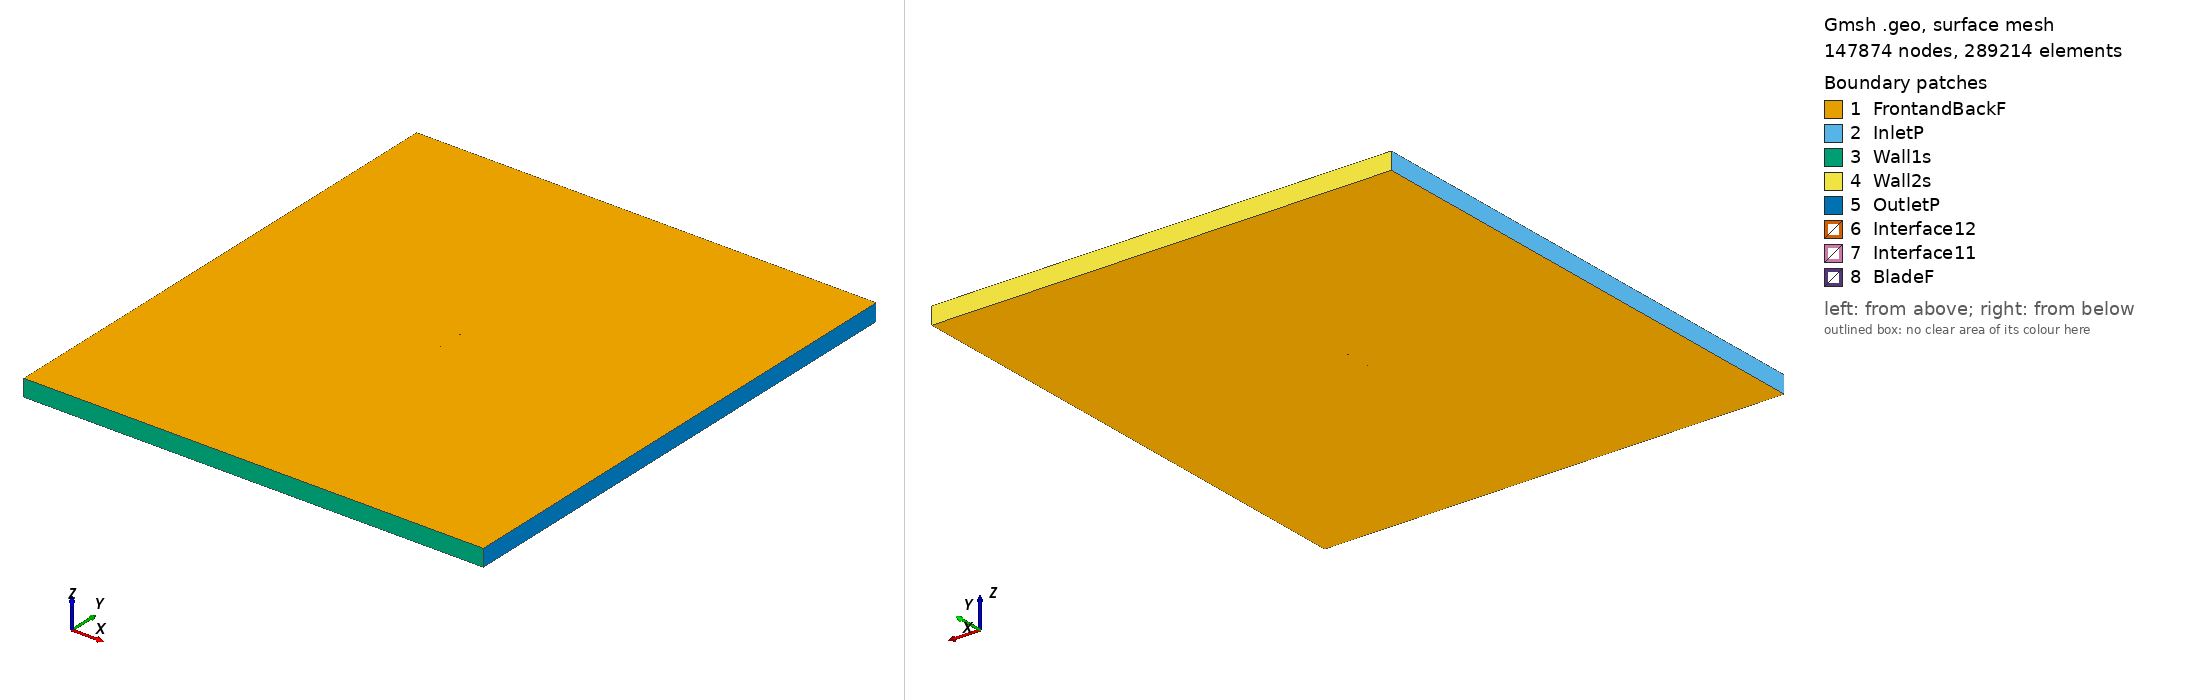

Gmsh geometry script, surface-meshed: 147874 nodes, 289214 surface elements. Boundary patches (legend numbers): 1 FrontandBackF, 2 InletP, 3 Wall1s, 4 Wall2s, 5 OutletP, 6 Interface12, 7 Interface11, 8 BladeF. Left view from above one corner, right view from below the opposite corner. Legend entries are the model's physical surfaces. The drawing asked Gmsh for element sizes between 1% and 20% of the model's largest extent; the script's own settings can give other sizes.

=== b540ols_tsr_2.9124_aoa_7.2145.geo (drawn) ===
SetFactory("OpenCASCADE");

Point(1) = {0.074445, 0.727082, 0, 1.0};
Point(2) = {0.071353, 0.727681, 0, 1.0};
Point(3) = {0.066200, 0.728681, 0, 1.0};
Point(4) = {0.061046, 0.729680, 0, 1.0};
Point(5) = {0.055895, 0.730679, 0, 1.0};
Point(6) = {0.050742, 0.731680, 0, 1.0};
Point(7) = {0.045588, 0.732678, 0, 1.0};
Point(8) = {0.040435, 0.733678, 0, 1.0};
Point(9) = {0.035282, 0.734677, 0, 1.0};
Point(10) = {0.030128, 0.735677, 0, 1.0};
Point(11) = {0.024976, 0.736675, 0, 1.0};
Point(12) = {0.019823, 0.737675, 0, 1.0};
Point(13) = {0.014670, 0.738674, 0, 1.0};
Point(14) = {0.009517, 0.739674, 0, 1.0};
Point(15) = {0.004365, 0.740672, 0, 1.0};
Point(16) = {-0.000788, 0.741672, 0, 1.0};
Point(17) = {-0.005942, 0.742671, 0, 1.0};
Point(18) = {-0.011095, 0.743671, 0, 1.0};
Point(19) = {-0.016248, 0.744670, 0, 1.0};
Point(20) = {-0.021410, 0.745651, 0, 1.0};
Point(21) = {-0.024511, 0.746212, 0, 1.0};
Point(22) = {-0.028652, 0.746923, 0, 1.0};
Point(23) = {-0.031762, 0.747424, 0, 1.0};
Point(24) = {-0.035916, 0.748048, 0, 1.0};
Point(25) = {-0.038517, 0.748406, 0, 1.0};
Point(26) = {-0.040080, 0.748610, 0, 1.0};
Point(27) = {-0.040601, 0.748676, 0, 1.0};
Point(28) = {-0.041644, 0.748802, 0, 1.0};
Point(29) = {-0.043731, 0.749044, 0, 1.0};
Point(30) = {-0.047394, 0.749412, 0, 1.0};
Point(31) = {-0.051068, 0.749706, 0, 1.0};
Point(32) = {-0.053700, 0.749863, 0, 1.0};
Point(33) = {-0.055285, 0.749930, 0, 1.0};
Point(34) = {-0.056873, 0.749977, 0, 1.0};
Point(35) = {-0.058464, 0.750000, 0, 1.0};
Point(36) = {-0.060061, 0.749995, 0, 1.0};
Point(37) = {-0.061664, 0.749958, 0, 1.0};
Point(38) = {-0.063812, 0.749852, 0, 1.0};
Point(39) = {-0.065435, 0.749715, 0, 1.0};
Point(40) = {-0.067072, 0.749517, 0, 1.0};
Point(41) = {-0.068174, 0.749341, 0, 1.0};
Point(42) = {-0.069288, 0.749114, 0, 1.0};
Point(43) = {-0.070423, 0.748820, 0, 1.0};
Point(44) = {-0.071590, 0.748414, 0, 1.0};
Point(45) = {-0.072196, 0.748143, 0, 1.0};
Point(46) = {-0.072828, 0.747787, 0, 1.0};
Point(47) = {-0.073513, 0.747260, 0, 1.0};
Point(48) = {-0.074406, 0.745615, 0, 1.0};
Point(49) = {-0.073951, 0.743799, 0, 1.0};
Point(50) = {-0.073419, 0.743118, 0, 1.0};
Point(51) = {-0.072896, 0.742616, 0, 1.0};
Point(52) = {-0.072377, 0.742202, 0, 1.0};
Point(53) = {-0.071347, 0.741519, 0, 1.0};
Point(54) = {-0.070322, 0.740951, 0, 1.0};
Point(55) = {-0.069299, 0.740454, 0, 1.0};
Point(56) = {-0.068276, 0.740008, 0, 1.0};
Point(57) = {-0.066740, 0.739408, 0, 1.0};
Point(58) = {-0.065202, 0.738872, 0, 1.0};
Point(59) = {-0.063148, 0.738234, 0, 1.0};
Point(60) = {-0.061605, 0.737798, 0, 1.0};
Point(61) = {-0.060059, 0.737396, 0, 1.0};
Point(62) = {-0.058513, 0.737021, 0, 1.0};
Point(63) = {-0.056964, 0.736671, 0, 1.0};
Point(64) = {-0.055412, 0.736342, 0, 1.0};
Point(65) = {-0.052824, 0.735837, 0, 1.0};
Point(66) = {-0.049192, 0.735206, 0, 1.0};
Point(67) = {-0.045553, 0.734651, 0, 1.0};
Point(68) = {-0.043471, 0.734364, 0, 1.0};
Point(69) = {-0.042430, 0.734227, 0, 1.0};
Point(70) = {-0.041909, 0.734161, 0, 1.0};
Point(71) = {-0.040345, 0.733969, 0, 1.0};
Point(72) = {-0.037737, 0.733667, 0, 1.0};
Point(73) = {-0.033558, 0.733237, 0, 1.0};
Point(74) = {-0.030421, 0.732947, 0, 1.0};
Point(75) = {-0.026234, 0.732604, 0, 1.0};
Point(76) = {-0.023091, 0.732374, 0, 1.0};
Point(77) = {-0.017847, 0.732039, 0, 1.0};
Point(78) = {-0.012608, 0.731722, 0, 1.0};
Point(79) = {-0.007368, 0.731406, 0, 1.0};
Point(80) = {-0.002128, 0.731089, 0, 1.0};
Point(81) = {0.003112, 0.730773, 0, 1.0};
Point(82) = {0.008350, 0.730457, 0, 1.0};
Point(83) = {0.013590, 0.730141, 0, 1.0};
Point(84) = {0.018829, 0.729824, 0, 1.0};
Point(85) = {0.024069, 0.729508, 0, 1.0};
Point(86) = {0.029307, 0.729192, 0, 1.0};
Point(87) = {0.034547, 0.728876, 0, 1.0};
Point(88) = {0.039787, 0.728559, 0, 1.0};
Point(89) = {0.045027, 0.728244, 0, 1.0};
Point(90) = {0.050266, 0.727927, 0, 1.0};
Point(91) = {0.055506, 0.727611, 0, 1.0};
Point(92) = {0.060745, 0.727296, 0, 1.0};
Point(93) = {0.065984, 0.726979, 0, 1.0};
Point(94) = {0.071224, 0.726663, 0, 1.0};
Point(95) = {0.074368, 0.726472, 0, 1.0};
Point(96) = {-0.074445, -0.727082, 0, 1.0};
Point(97) = {-0.071353, -0.727681, 0, 1.0};
Point(98) = {-0.066200, -0.728681, 0, 1.0};
Point(99) = {-0.061046, -0.729680, 0, 1.0};
Point(100) = {-0.055895, -0.730679, 0, 1.0};
Point(101) = {-0.050742, -0.731680, 0, 1.0};
Point(102) = {-0.045588, -0.732678, 0, 1.0};
Point(103) = {-0.040435, -0.733678, 0, 1.0};
Point(104) = {-0.035282, -0.734677, 0, 1.0};
Point(105) = {-0.030128, -0.735677, 0, 1.0};
Point(106) = {-0.024976, -0.736675, 0, 1.0};
Point(107) = {-0.019823, -0.737675, 0, 1.0};
Point(108) = {-0.014670, -0.738674, 0, 1.0};
Point(109) = {-0.009517, -0.739674, 0, 1.0};
Point(110) = {-0.004365, -0.740672, 0, 1.0};
Point(111) = {0.000788, -0.741672, 0, 1.0};
Point(112) = {0.005942, -0.742671, 0, 1.0};
Point(113) = {0.011095, -0.743671, 0, 1.0};
Point(114) = {0.016248, -0.744670, 0, 1.0};
Point(115) = {0.021410, -0.745651, 0, 1.0};
Point(116) = {0.024511, -0.746212, 0, 1.0};
Point(117) = {0.028652, -0.746923, 0, 1.0};
Point(118) = {0.031762, -0.747424, 0, 1.0};
Point(119) = {0.035916, -0.748048, 0, 1.0};
Point(120) = {0.038517, -0.748406, 0, 1.0};
Point(121) = {0.040080, -0.748610, 0, 1.0};
Point(122) = {0.040601, -0.748676, 0, 1.0};
Point(123) = {0.041644, -0.748802, 0, 1.0};
Point(124) = {0.043731, -0.749044, 0, 1.0};
Point(125) = {0.047394, -0.749412, 0, 1.0};
Point(126) = {0.051068, -0.749706, 0, 1.0};
Point(127) = {0.053700, -0.749863, 0, 1.0};
Point(128) = {0.055285, -0.749930, 0, 1.0};
Point(129) = {0.056873, -0.749977, 0, 1.0};
Point(130) = {0.058464, -0.750000, 0, 1.0};
Point(131) = {0.060061, -0.749995, 0, 1.0};
Point(132) = {0.061664, -0.749958, 0, 1.0};
Point(133) = {0.063812, -0.749852, 0, 1.0};
Point(134) = {0.065435, -0.749715, 0, 1.0};
Point(135) = {0.067072, -0.749517, 0, 1.0};
Point(136) = {0.068174, -0.749341, 0, 1.0};
Point(137) = {0.069288, -0.749114, 0, 1.0};
Point(138) = {0.070423, -0.748820, 0, 1.0};
Point(139) = {0.071590, -0.748414, 0, 1.0};
Point(140) = {0.072196, -0.748143, 0, 1.0};
Point(141) = {0.072828, -0.747787, 0, 1.0};
Point(142) = {0.073513, -0.747260, 0, 1.0};
Point(143) = {0.074406, -0.745615, 0, 1.0};
Point(144) = {0.073951, -0.743799, 0, 1.0};
Point(145) = {0.073419, -0.743118, 0, 1.0};
Point(146) = {0.072896, -0.742616, 0, 1.0};
Point(147) = {0.072377, -0.742202, 0, 1.0};
Point(148) = {0.071347, -0.741519, 0, 1.0};
Point(149) = {0.070322, -0.740951, 0, 1.0};
Point(150) = {0.069299, -0.740454, 0, 1.0};
Point(151) = {0.068276, -0.740008, 0, 1.0};
Point(152) = {0.066740, -0.739408, 0, 1.0};
Point(153) = {0.065202, -0.738872, 0, 1.0};
Point(154) = {0.063148, -0.738234, 0, 1.0};
Point(155) = {0.061605, -0.737798, 0, 1.0};
Point(156) = {0.060059, -0.737396, 0, 1.0};
Point(157) = {0.058513, -0.737021, 0, 1.0};
Point(158) = {0.056964, -0.736671, 0, 1.0};
Point(159) = {0.055412, -0.736342, 0, 1.0};
Point(160) = {0.052824, -0.735837, 0, 1.0};
Point(161) = {0.049192, -0.735206, 0, 1.0};
Point(162) = {0.045553, -0.734651, 0, 1.0};
Point(163) = {0.043471, -0.734364, 0, 1.0};
Point(164) = {0.042430, -0.734227, 0, 1.0};
Point(165) = {0.041909, -0.734161, 0, 1.0};
Point(166) = {0.040345, -0.733969, 0, 1.0};
Point(167) = {0.037737, -0.733667, 0, 1.0};
Point(168) = {0.033558, -0.733237, 0, 1.0};
Point(169) = {0.030421, -0.732947, 0, 1.0};
Point(170) = {0.026234, -0.732604, 0, 1.0};
Point(171) = {0.023091, -0.732374, 0, 1.0};
Point(172) = {0.017847, -0.732039, 0, 1.0};
Point(173) = {0.012608, -0.731722, 0, 1.0};
Point(174) = {0.007368, -0.731406, 0, 1.0};
Point(175) = {0.002128, -0.731089, 0, 1.0};
Point(176) = {-0.003112, -0.730773, 0, 1.0};
Point(177) = {-0.008350, -0.730457, 0, 1.0};
Point(178) = {-0.013590, -0.730141, 0, 1.0};
Point(179) = {-0.018829, -0.729824, 0, 1.0};
Point(180) = {-0.024069, -0.729508, 0, 1.0};
Point(181) = {-0.029307, -0.729192, 0, 1.0};
Point(182) = {-0.034547, -0.728876, 0, 1.0};
Point(183) = {-0.039787, -0.728559, 0, 1.0};
Point(184) = {-0.045027, -0.728244, 0, 1.0};
Point(185) = {-0.050266, -0.727927, 0, 1.0};
Point(186) = {-0.055506, -0.727611, 0, 1.0};
Point(187) = {-0.060745, -0.727296, 0, 1.0};
Point(188) = {-0.065984, -0.726979, 0, 1.0};
Point(189) = {-0.071224, -0.726663, 0, 1.0};
Point(190) = {-0.074368, -0.726472, 0, 1.0};

// Lines: first blade (splines 1-4)
Spline(1) = {1:23};
Spline(2) = {23:72};
Spline(3) = {72:95};
Spline(4) = {95,1};

// Lines: second blade (splines 5-8)
Spline(5) = {96:118};
Spline(6) = {118:167};
Spline(7) = {167:190};
Spline(8) = {190,96};

// Outer domain (points 20001-4 and lines)
Point(191) = {-13.50000000, -15.00000000, 0, 1.0};
Point(192) = {-13.50000000, 15.00000000, 0, 1.0};
Point(193) = {13.50000000, 15.00000000, 0, 1.0};
Point(194) = {13.50000000, -15.00000000, 0, 1.0};
Line(11) = {191, 192};
Line(12) = {192, 193};
Line(13) = {193, 194};
Line(14) = {191, 194};

// Interface (between moving and stationary domain) (circles)
Circle(9) = {0, 0, 0, 0.80000000, 0, 2*Pi};
Circle(10) = {0, 0, 0, 0.80000000, 0, 2*Pi};

// Loops collect Lines/Splines/etc (blade1, blade2, domain, first circle)
Line Loop(1) = {1:4};
Line Loop(2) = {5:8};
Line Loop(3) = {11,12,13,-14};
Line Loop(4) = {9};

// BooleanDifference cuts out the circle/interface from the domain
Plane Surface(1) = {3};
Plane Surface(2) = {4};
BooleanDifference{ Surface{1}; Delete;}{ Surface{2}; Delete;}

// This one cuts out the blades from the inner circle/interface
Line Loop(6) = {10};
Plane Surface(5) = {6};
Plane Surface(6) = {1};
Plane Surface(7) = {2};
BooleanDifference{ Surface{5}; Delete;}{ Surface{6,7}; Delete;}

// extrude to 3rd dimension
Extrude {0, 0, 1} {Surface{1}; Surface{5}; Layers{1}; Recombine;}

// Physical Surfaces are the named boundaries (patches)
Physical Surface("Interface11") = {12};
Physical Surface("Interface12") = {10};

// sides of domain
Physical Surface("InletP") = {6};
Physical Surface("OutletP") = {9};

// top and bottom of domain
Physical Surface("Wall1s") = {7};
Physical Surface("Wall2s") = {8};

// Check FrontandBackF by ensuring there is nothing in the 3rd dimension
Physical Surface("FrontandBackF") = {1,11,5,21};
Physical Surface("BladeF") = {13:20};
Physical Volume("Turbine") = {2};
Physical Volume("Farfield") = {1};

// settings for airfoil boundary layer
Field[1] = BoundaryLayer;
Field[1].EdgesList = {1:8};
Field[1].hwall_n = 1e-3;
Field[1].thickness = 1.5e-2;
Field[1].ratio = 1.05;
Field[1].Quads = 1;
BoundaryLayer Field = 1;

// control points for mesh (blade and interface)
// floor((arc length / 1.5mm)/ 6) -> Transfinite Line
Transfinite Line {1,2,3,5,6,7} = 33 Using Progression 1;
Transfinite Line {4,8} = 1 Using Progression 1;
Transfinite Line {9, 15} = 800 Using Progression 1;

// For more information on gmsh syntax, visit http://gmsh.info/doc/texinfo/gmsh.html
